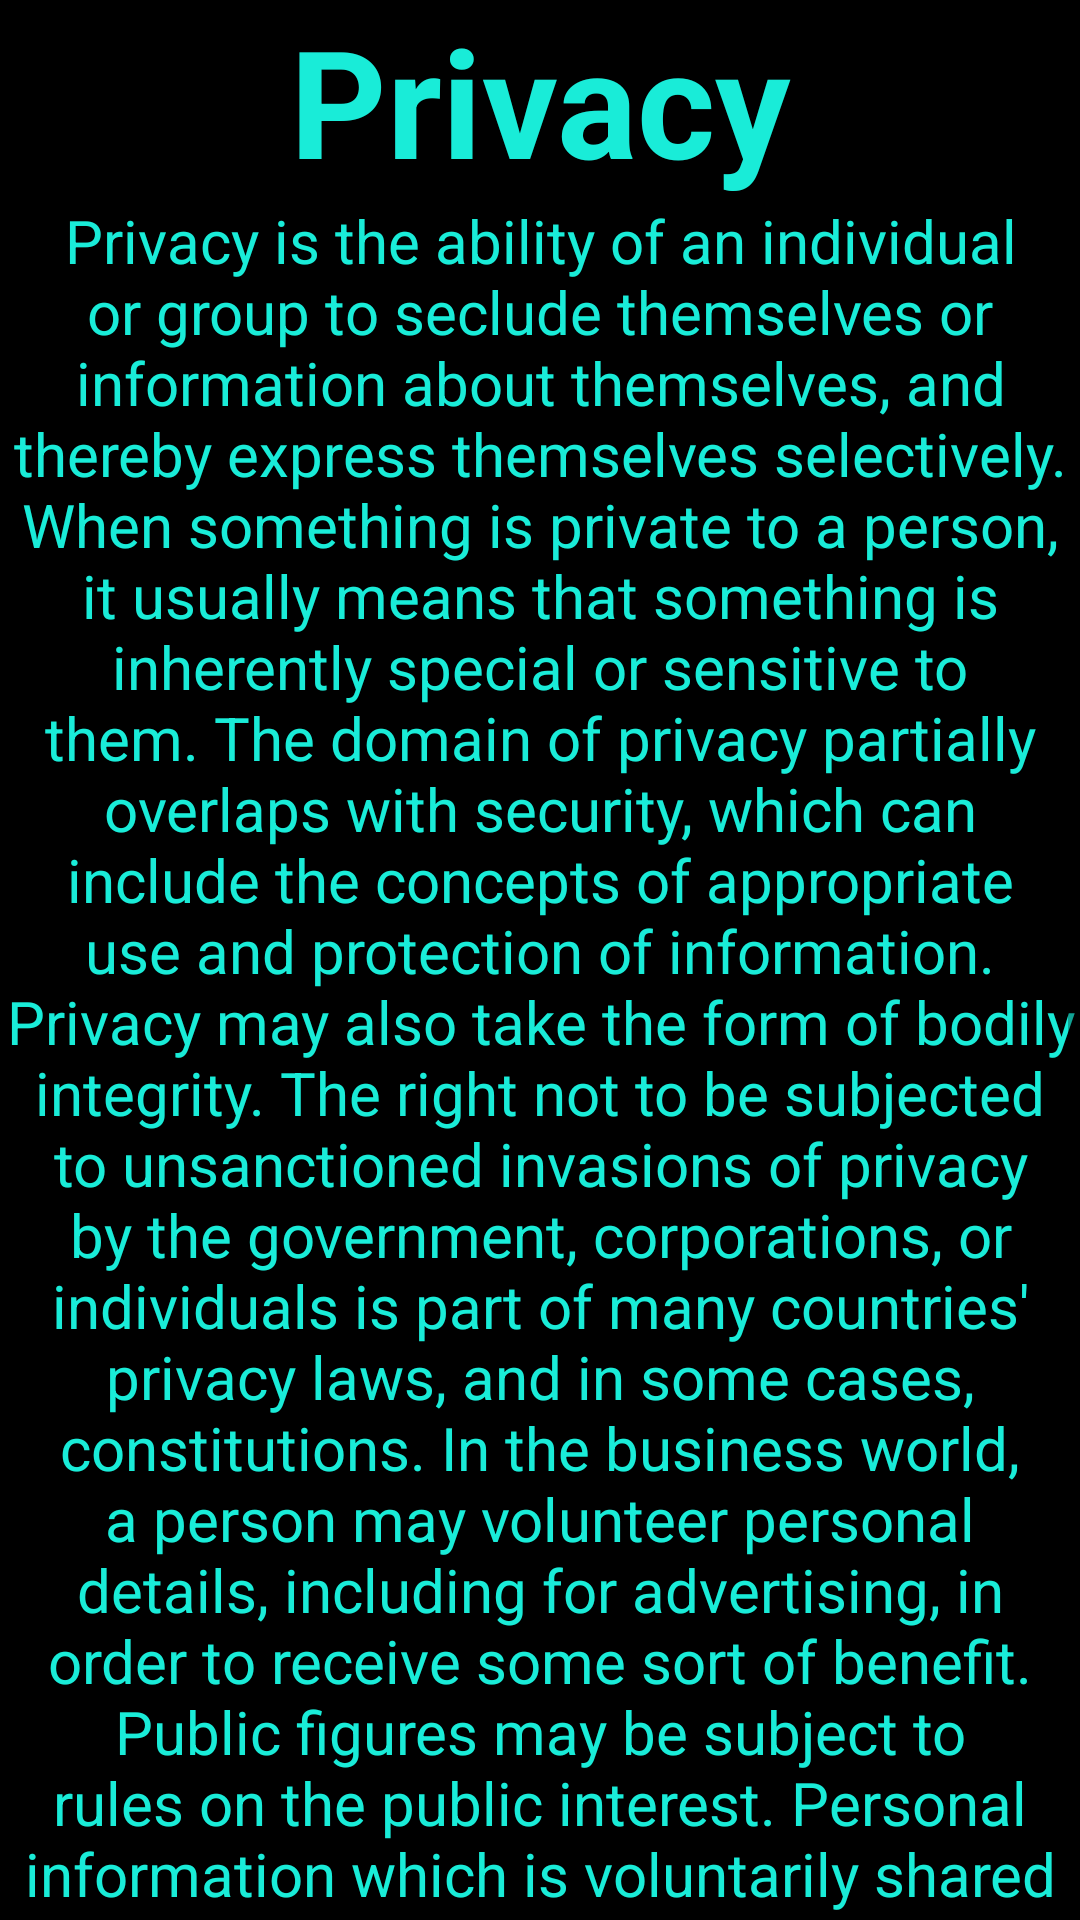

Layout XML and referenced resources for this Android screen:
<!-- AndroidManifest.xml: application theme Theme.CallSecurity -->
<!-- res/layout/activity_privacy.xml -->
<?xml version="1.0" encoding="utf-8"?>
<androidx.constraintlayout.widget.ConstraintLayout xmlns:android="http://schemas.android.com/apk/res/android"
    xmlns:app="http://schemas.android.com/apk/res-auto"
    xmlns:tools="http://schemas.android.com/tools"
    android:layout_width="match_parent"
    android:layout_height="match_parent"
    tools:context=".privacy">

    <ScrollView
        android:layout_width="match_parent"
        android:layout_height="match_parent"
        android:background="@color/black"
        app:layout_constraintBottom_toBottomOf="parent"
        app:layout_constraintEnd_toEndOf="parent"
        app:layout_constraintHorizontal_bias="1.0"
        app:layout_constraintStart_toStartOf="parent"
        app:layout_constraintTop_toTopOf="parent"
        app:layout_constraintVertical_bias="1.0">

        <LinearLayout
            android:layout_width="match_parent"
            android:layout_height="wrap_content"
            android:orientation="vertical">


            <TextView
                android:id="@+id/text_privacy"
                android:layout_width="match_parent"
                android:layout_height="wrap_content"
                android:text="Privacy"
                android:textAlignment="center"
                android:textColor="@color/fore"
                android:textSize="50sp"
                android:textStyle="bold" />

            <TextView
                android:id="@+id/textView7"
                android:layout_width="match_parent"
                android:layout_height="wrap_content"
                android:text="@string/privacy"
                android:textSize="20sp"
                android:textColor="@color/fore"
                android:gravity="center"
                />

        </LinearLayout>
    </ScrollView>
</androidx.constraintlayout.widget.ConstraintLayout>
<!-- resources referenced by this layout -->
<resources>
  <color name="black">#FF000000</color>
  <color name="fore">#19ECD8</color>
  <string name="privacy">Privacy is the ability of an individual or group to seclude themselves
          or information about themselves, and thereby express themselves selectively.
  
          When something is private to a person, it usually means that something is inherently
          special or sensitive to them. The domain of privacy partially overlaps with security,
          which can include the concepts of appropriate use and protection of information.
          Privacy may also take the form of bodily integrity. The right not to be subjected
          to unsanctioned invasions of privacy by the government, corporations, or individuals
          is part of many countries\' privacy laws, and in some cases, constitutions.
          In the business world, a person may volunteer personal details,
          including for advertising, in order to receive some sort of benefit.
          Public figures may be subject to rules on the public interest.
          Personal information which is voluntarily shared but subsequently stolen or misused
          can lead to identity theft.The concept of universal individual privacy is a modern concept primarily
          associated with Western culture, British and North American in particular,
          and remained virtually unknown in some cultures until recent times.
          Most cultures, however, recognize the ability of individuals to withhold
          certain parts of their personal information from wider society, such as
          closing the door to one\'s home.</string>
  <style name="Theme.CallSecurity" parent="Theme.MaterialComponents.DayNight.NoActionBar">
          
          <item name="colorPrimary">@color/purple_500</item>
          <item name="colorPrimaryVariant">@color/purple_700</item>
          <item name="colorOnPrimary">@color/white</item>
          
          <item name="colorSecondary">@color/teal_200</item>
          <item name="colorSecondaryVariant">@color/teal_700</item>
          <item name="colorOnSecondary">@color/black</item>
  
          
  
          <item name="android:statusBarColor" tools:targetApi="l">?attr/colorPrimaryVariant</item>
          
      </style>
  <color name="purple_500">#FF6200EE</color>
  <color name="purple_700">#FF3700B3</color>
  <color name="white">#FFFFFFFF</color>
  <color name="teal_200">#FF03DAC5</color>
  <color name="teal_700">#FF018786</color>
</resources>
